Photos from the image-classification dataset "paddy_leaf_reformat" in the GitHub repository Manoranjitham61217/paddy-diseases-detection. Its 3 classes are: bacterial blight, blast, brown spot.

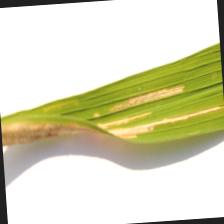
Label: bacterial blight

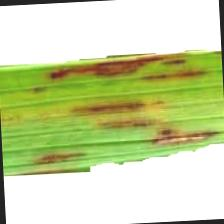
Label: blast

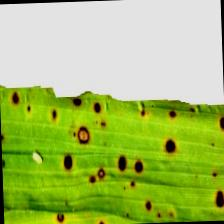
Label: brown spot

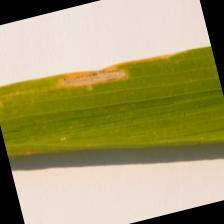
Label: bacterial blight

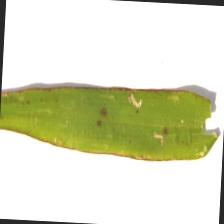
Label: blast

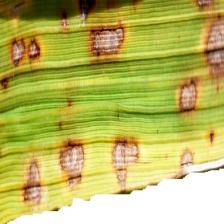
Label: brown spot
